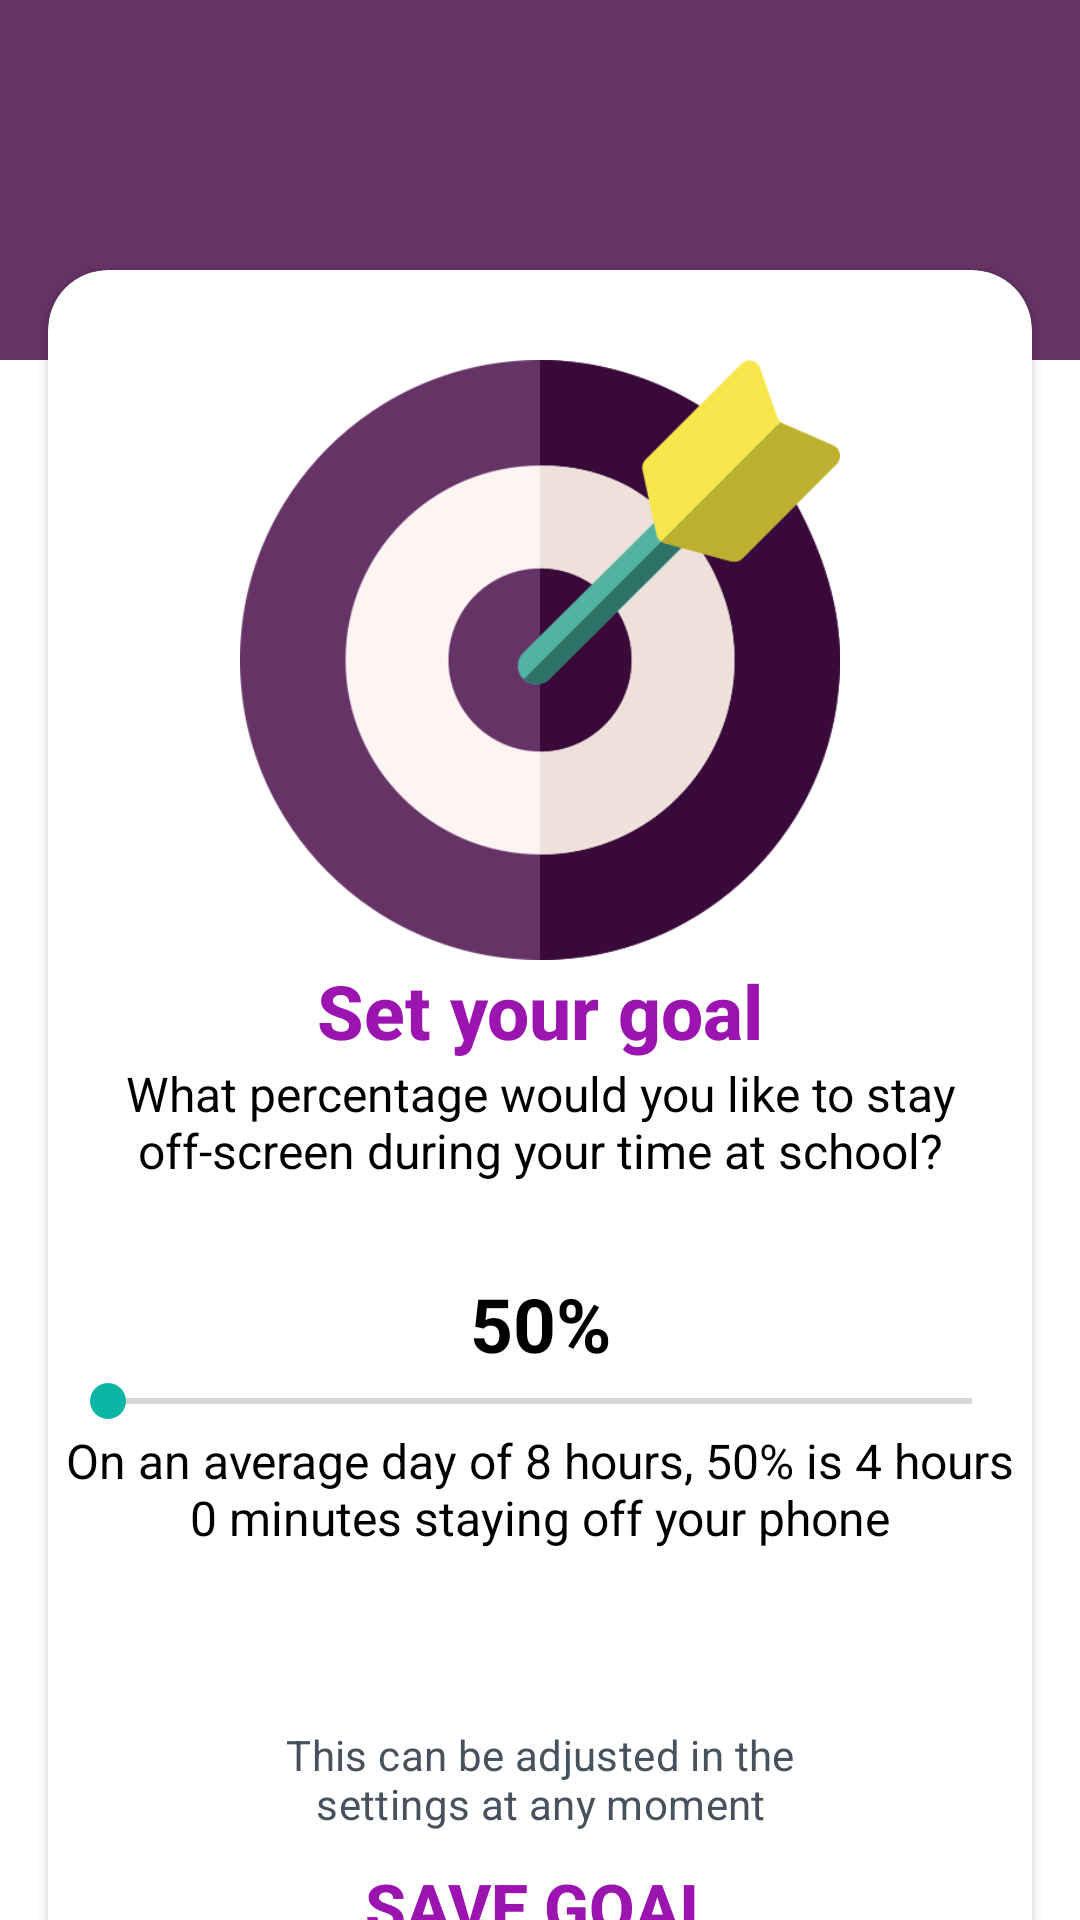

Layout XML and referenced resources for this Android screen:
<!-- AndroidManifest.xml: application theme Theme.Offline -->
<!-- res/layout/fragment_set_goal.xml -->
<?xml version="1.0" encoding="utf-8"?>
<androidx.constraintlayout.widget.ConstraintLayout
    xmlns:android="http://schemas.android.com/apk/res/android"
    xmlns:app="http://schemas.android.com/apk/res-auto"
    android:layout_width="match_parent"
    android:layout_height="match_parent"
    android:background="@color/white">

    <androidx.appcompat.widget.Toolbar
        android:id="@+id/toolbar"
        style="@style/ToolBar"
        app:layout_constraintStart_toStartOf="parent"
        app:layout_constraintTop_toTopOf="parent"
        app:titleTextColor="@android:color/white"/>

    <com.google.android.material.card.MaterialCardView
        android:id="@+id/cardSetGoal"
        style="@style/Card"
        android:layout_height="@dimen/height_setup_card"
        app:layout_constraintEnd_toEndOf="parent"
        app:layout_constraintStart_toStartOf="parent"
        app:layout_constraintTop_toTopOf="parent"
        android:layout_marginTop="@dimen/first_card_top_space">

        <androidx.constraintlayout.widget.ConstraintLayout
            android:layout_width="match_parent"
            android:layout_height="match_parent"
            android:layout_marginHorizontal="4dp">

            <ImageView
                android:id="@+id/imageView"
                android:layout_width="200dp"
                android:layout_height="200dp"
                android:layout_marginTop="@dimen/set_goal_space"
                android:src="@drawable/target"
                app:layout_constraintEnd_toEndOf="parent"
                app:layout_constraintStart_toStartOf="parent"
                app:layout_constraintTop_toTopOf="parent" />

            <TextView
                android:id="@+id/textViewTitle"
                style="@style/Text_Title"
                android:text="@string/set_goal_title"
                app:layout_constraintEnd_toEndOf="parent"
                app:layout_constraintStart_toStartOf="parent"
                app:layout_constraintTop_toBottomOf="@+id/imageView" />

            <TextView
                android:id="@+id/textView2"
                style="@style/Text_Paragraph"
                android:text="@string/set_goal_instruction"
                app:layout_constraintEnd_toEndOf="parent"
                app:layout_constraintStart_toStartOf="parent"
                app:layout_constraintTop_toBottomOf="@+id/textViewTitle" />

            <TextView
                android:id="@+id/goalPercentageTextView"
                style="@style/Text_Paragraph_Big"
                android:layout_marginTop="@dimen/set_goal_space"
                android:text="@string/set_goal_hardcoded"
                app:layout_constraintEnd_toEndOf="parent"
                app:layout_constraintStart_toStartOf="parent"
                app:layout_constraintTop_toBottomOf="@+id/textView2" />

            <SeekBar
                android:id="@+id/seekBar"
                android:layout_width="match_parent"
                android:layout_height="wrap_content"
                android:max="100"
                android:min="50"
                android:progress="50"
                app:layout_constraintEnd_toEndOf="parent"
                app:layout_constraintStart_toStartOf="parent"
                app:layout_constraintTop_toBottomOf="@+id/goalPercentageTextView" />

            <TextView
                android:id="@+id/textViewInfoGoal"
                style="@style/Text_Paragraph"
                android:text="@string/set_goal_info_hardcoded"
                app:layout_constraintEnd_toEndOf="parent"
                app:layout_constraintStart_toStartOf="parent"
                app:layout_constraintTop_toBottomOf="@+id/seekBar"/>

            <TextView
                android:id="@+id/textView4"
                style="@style/Text_Subtitle"
                android:layout_width="match_parent"
                android:text="@string/set_goal_notification"
                android:layout_marginHorizontal="@dimen/set_goal_margin_horizontal"
                app:layout_constraintBottom_toTopOf="@+id/buttonSaveGoal"
                app:layout_constraintEnd_toEndOf="parent"
                app:layout_constraintStart_toStartOf="parent" />

            <Button
                android:id="@+id/buttonSaveGoal"
                style="@style/Button_Big"
                android:layout_marginBottom="@dimen/set_goal_space"
                android:text="@string/set_goal_button"
                app:layout_constraintBottom_toBottomOf="parent"
                app:layout_constraintEnd_toEndOf="parent"
                app:layout_constraintStart_toStartOf="parent" />

        </androidx.constraintlayout.widget.ConstraintLayout>

    </com.google.android.material.card.MaterialCardView>

</androidx.constraintlayout.widget.ConstraintLayout>
<!-- resources referenced by this layout -->
<resources>
  <color name="white">#FFFFFFFF</color>
  <dimen name="first_card_top_space">90dp</dimen>
  <dimen name="height_setup_card">600dp</dimen>
  <dimen name="set_goal_margin_horizontal">75dp</dimen>
  <dimen name="set_goal_space">30dp</dimen>
  <string name="set_goal_button">Save goal</string>
  <string name="set_goal_hardcoded">50%</string>
  <string name="set_goal_info_hardcoded">On an average day of 8 hours, 50% is 4 hours 0 minutes staying off your phone</string>
  <string name="set_goal_instruction">What percentage would you like to stay off-screen during your time at school?</string>
  <string name="set_goal_notification">This can be adjusted in the settings at any moment</string>
  <string name="set_goal_title">Set your goal</string>
  <style name="Card" parent="Widget.MaterialComponents.CardView">
          <item name="android:layout_width">match_parent</item>
          <item name="android:layout_marginStart">@dimen/space_large</item>
          <item name="android:layout_marginEnd">@dimen/space_large</item>
          <item name="cardCornerRadius">20dp</item>
          <item name="cardElevation">2dp</item>
      </style>
  <style name="Text_Paragraph">
          <item name="android:textSize">16sp</item>
          <item name="android:textStyle">normal</item>
          <item name="android:textColor">@color/black</item>
          <item name="android:textAlignment">center</item>
          <item name="android:layout_height">wrap_content</item>
          <item name="android:layout_width">wrap_content</item>
      </style>
  <style name="Text_Paragraph_Big">
          <item name="android:textSize">25sp</item>
          <item name="android:textStyle">bold</item>
          <item name="android:textColor">@color/black</item>
          <item name="android:textAlignment">center</item>
          <item name="android:layout_height">wrap_content</item>
          <item name="android:layout_width">wrap_content</item>
      </style>
  <style name="Text_Subtitle" parent="TextAppearance.MaterialComponents.Subtitle1">
          <item name="android:textSize">14sp</item>
          <item name="android:textColor">@color/grey_text</item>
          <item name="android:textAlignment">center</item>
          <item name="android:layout_height">wrap_content</item>
          <item name="android:layout_width">wrap_content</item>
      </style>
  <style name="Text_Title" parent="TextAppearance.AppCompat.Title">
          <item name="android:textSize">25sp</item>
          <item name="android:textStyle">bold</item>
          <item name="android:textColor">@color/purple_bright</item>
          <item name="android:layout_height">wrap_content</item>
          <item name="android:layout_width">wrap_content</item>
      </style>
  <style name="ToolBar">
          <item name="android:layout_width">match_parent</item>
          <item name="android:layout_height">120dp</item>
          <item name="android:minHeight">?attr/actionBarSize</item>
          <item name="android:background">@color/purple_fontys</item>
      </style>
  <color name="purple_bright">#9B14B0</color>
  <dimen name="space_large">16dp</dimen>
  <color name="black">#FF000000</color>
  <color name="grey_text">#47525E</color>
  <color name="purple_fontys">#663367</color>
  <color name="blue_light">#0DB6A4</color>
  <color name="blue_dark">#0093AE</color>
  <color name="yellow">#F9E800</color>
  <!-- drawable splash_screen (drawable) -->
  <?xml version="1.0" encoding="utf-8"?>
  <layer-list xmlns:android="http://schemas.android.com/apk/res/android" android:opacity="opaque">
  
      
      <item android:drawable="@android:color/white" />
  
      <item android:drawable="@drawable/ic_offline_logo"
          android:gravity="center" />
  
  </layer-list>
</resources>
